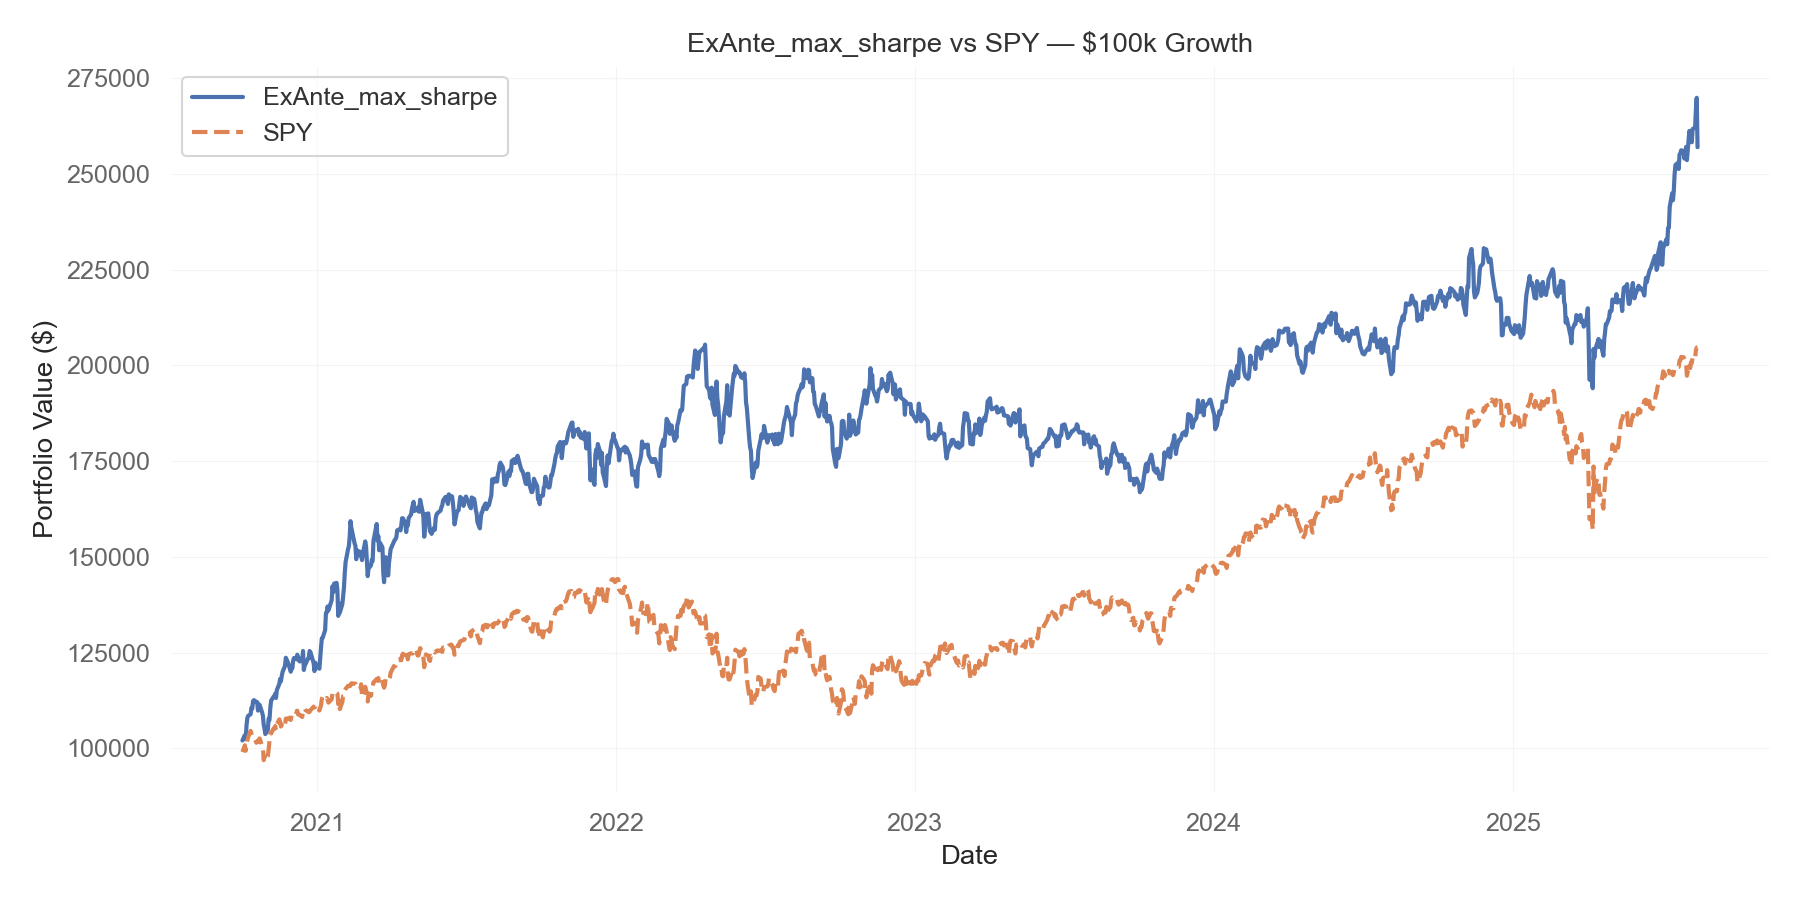

The data file committed next to this chart (first rows):
Date, equity_strategy, equity_benchmark, daily_ret_strategy, daily_ret_benchmark
2020-10-02, 102065, 99051, -0.005935, -0.009494
2020-10-05, 103465, 100807, 0.01371, 0.01773
2020-10-06, 102383, 99374, -0.01046, -0.01422
2020-10-07, 105981, 101104, 0.03514, 0.01741
2020-10-08, 107913, 102000, 0.01823, 0.008863
2020-10-09, 108468, 102911, 0.005148, 0.00893
2020-10-12, 108930, 104566, 0.004258, 0.01609
2020-10-13, 110613, 103884, 0.01545, -0.006526
2020-10-14, 110349, 103231, -0.002393, -0.006283
2020-10-15, 112368, 103103, 0.0183, -0.001236
2020-10-16, 112598, 103041, 0.002053, -0.0006045
2020-10-19, 112131, 101475, -0.004154, -0.0152
2020-10-20, 112096, 101881, -0.0003119, 0.004006
2020-10-21, 109861, 101688, -0.01994, -0.001893
2020-10-22, 111499, 102246, 0.01491, 0.005486
2020-10-23, 111343, 102593, -0.001398, 0.003395
2020-10-26, 109400, 100697, -0.01745, -0.01848
2020-10-27, 108539, 100350, -0.007872, -0.003447
2020-10-28, 106215, 96920, -0.02141, -0.03418
2020-10-29, 105127, 97905, -0.01025, 0.01016
2020-10-30, 103739, 96885, -0.0132, -0.01042
2020-11-02, 104837, 97971, 0.01059, 0.01121
2020-11-03, 107705, 99700, 0.02735, 0.01766
2020-11-04, 107389, 101929, -0.002935, 0.02235
2020-11-05, 110423, 103916, 0.02825, 0.0195
2020-11-06, 112420, 103893, 0.01808, -0.0002284
2020-11-09, 113487, 105198, 0.009491, 0.01257
2020-11-10, 113524, 105044, 0.000321, -0.001466
2020-11-11, 114288, 105824, 0.006735, 0.007428
2020-11-12, 113172, 104798, -0.009766, -0.009701
2020-11-13, 115223, 106249, 0.01812, 0.01384
2020-11-16, 116788, 107575, 0.01358, 0.01248
2020-11-17, 118098, 106996, 0.01121, -0.005378
2020-11-18, 117526, 105709, -0.004841, -0.01203
2020-11-19, 118862, 106154, 0.01137, 0.00421
2020-11-20, 119936, 105427, 0.009033, -0.006848
2020-11-23, 121545, 106059, 0.01342, 0.005995
2020-11-24, 123666, 107768, 0.01745, 0.01611
2020-11-25, 123187, 107601, -0.003871, -0.001542
2020-11-27, 122240, 107901, -0.007689, 0.002785
2020-11-30, 120017, 107423, -0.01819, -0.004427
2020-12-01, 120692, 108598, 0.005622, 0.01094
2020-12-02, 120943, 108827, 0.002085, 0.002104
2020-12-03, 122952, 108797, 0.01661, -0.0002727
2020-12-04, 123598, 109735, 0.005257, 0.008618
2020-12-07, 123311, 109509, -0.002327, -0.002055
2020-12-08, 124461, 109830, 0.009328, 0.002926
2020-12-09, 123127, 108845, -0.01072, -0.008969
2020-12-10, 123602, 108809, 0.003856, -0.0003272
2020-12-11, 122693, 108681, -0.007358, -0.001173
2020-12-14, 123036, 108195, 0.0028, -0.004477
2020-12-15, 125421, 109658, 0.01939, 0.01352
2020-12-16, 120482, 109830, -0.03938, 0.001569
2020-12-17, 121687, 110444, 0.009999, 0.005592
2020-12-18, 121988, 110003, 0.002477, -0.003993
2020-12-21, 123412, 109610, 0.01168, -0.003576
2020-12-22, 123554, 109425, 0.001151, -0.001685
2020-12-23, 125418, 109523, 0.01508, 0.0008985
2020-12-24, 125188, 109949, -0.001834, 0.00389
2020-12-28, 122240, 110894, -0.02355, 0.008591
... 1,162 more rows
